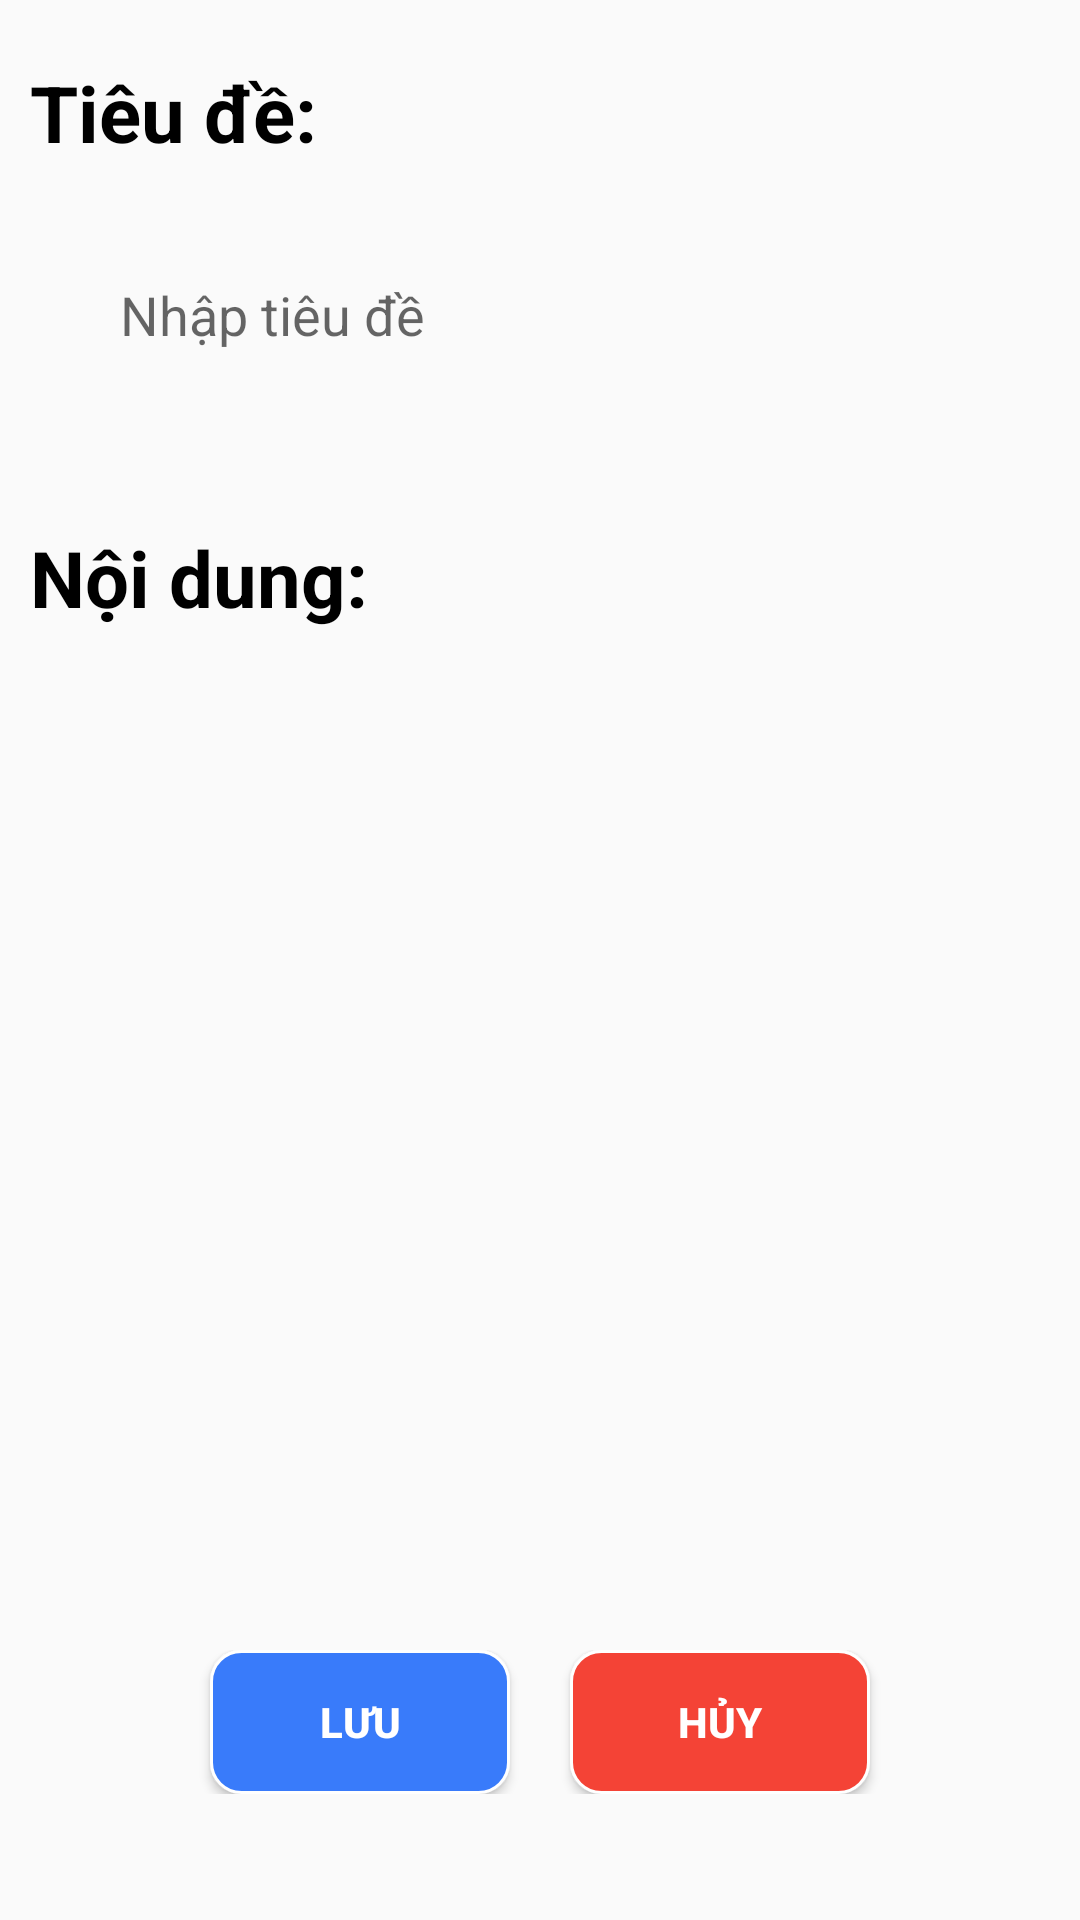

The Android layout XML behind this screen, and the referenced resources:
<!-- AndroidManifest.xml: application theme Theme.DA1_QLDH_YUII -->
<!-- res/layout/dl_sua_thongbao.xml -->
<?xml version="1.0" encoding="utf-8"?>
<LinearLayout xmlns:android="http://schemas.android.com/apk/res/android"
    android:layout_width="match_parent"
    android:layout_height="match_parent"
    android:orientation="vertical"

    >

    <TextView
        android:layout_width="wrap_content"
        android:layout_height="wrap_content"
        android:text="Tiêu đề: "
        android:textSize="26dp"
        android:textColor="@color/black"
        android:textStyle="bold"
        android:layout_marginTop="20dp"
        android:layout_marginLeft="10dp"
        />

    <EditText
        android:id="@+id/edtTieuDeSua"
        android:layout_width="match_parent"
        android:layout_height="60dp"
        android:background="@drawable/khung"
        android:layout_margin="20dp"
        android:hint="Nhập tiêu đề"
        android:paddingLeft="20dp"

        />

    <TextView
        android:layout_width="wrap_content"
        android:layout_height="wrap_content"
        android:text="Nội dung: "
        android:textSize="26dp"
        android:textColor="@color/black"
        android:textStyle="bold"
        android:layout_marginTop="20dp"
        android:layout_marginLeft="10dp"
        />

    <EditText
        android:id="@+id/edtNoiDungSua"
        android:layout_width="match_parent"
        android:layout_height="300dp"
        android:background="@drawable/khung"
        android:layout_margin="20dp"
        android:paddingLeft="20dp"

        />

    <LinearLayout
        android:layout_width="match_parent"
        android:layout_height="wrap_content"
        android:orientation="horizontal"
        android:gravity="center"
        >

        <Button
            android:id="@+id/btnLuuSua"
            android:layout_width="100dp"
            android:layout_height="wrap_content"
            android:text="Lưu"
            android:background="@drawable/khungdn"
            android:textColor="@color/white"
            android:textStyle="bold"
            />

        <Button
            android:id="@+id/btnHuySua"
            android:layout_width="100dp"
            android:layout_height="wrap_content"
            android:text="Hủy"
            android:layout_marginLeft="20dp"
            android:background="@drawable/khung_delete"
            android:textColor="@color/white"
            android:textStyle="bold"
            />

    </LinearLayout>


</LinearLayout>
<!-- resources referenced by this layout -->
<resources>
  <color name="black">#FF000000</color>
  <color name="white">#FFFFFFFF</color>
  <!-- drawable khung_delete (drawable) -->
  <?xml version="1.0" encoding="utf-8"?>
  <selector xmlns:android="http://schemas.android.com/apk/res/android">
      <item>
  
          <shape>
  
              <solid android:color="@color/red"/>
              <stroke android:color="@color/white" android:width="1dp"/>
              <corners android:radius="10dp"/>
  
          </shape>
  
      </item>
  </selector>
  <!-- drawable khungdn (drawable) -->
  <?xml version="1.0" encoding="utf-8"?>
  <selector xmlns:android="http://schemas.android.com/apk/res/android">
      <item>
  
          <shape>
  
              <solid android:color="@color/blue"/>
              <stroke android:color="@color/white" android:width="1dp"/>
              <corners android:radius="10dp"/>
  
          </shape>
  
      </item>
  </selector>
  <style name="Theme.DA1_QLDH_YUII" parent="Base.Theme.DA1_QLDH_YUII" />
  <color name="red">#F44336</color>
  <color name="blue">#397BFA</color>
  <style name="Base.Theme.DA1_QLDH_YUII" parent="Theme.AppCompat.DayNight.NoActionBar">
          
          
      </style>
</resources>
